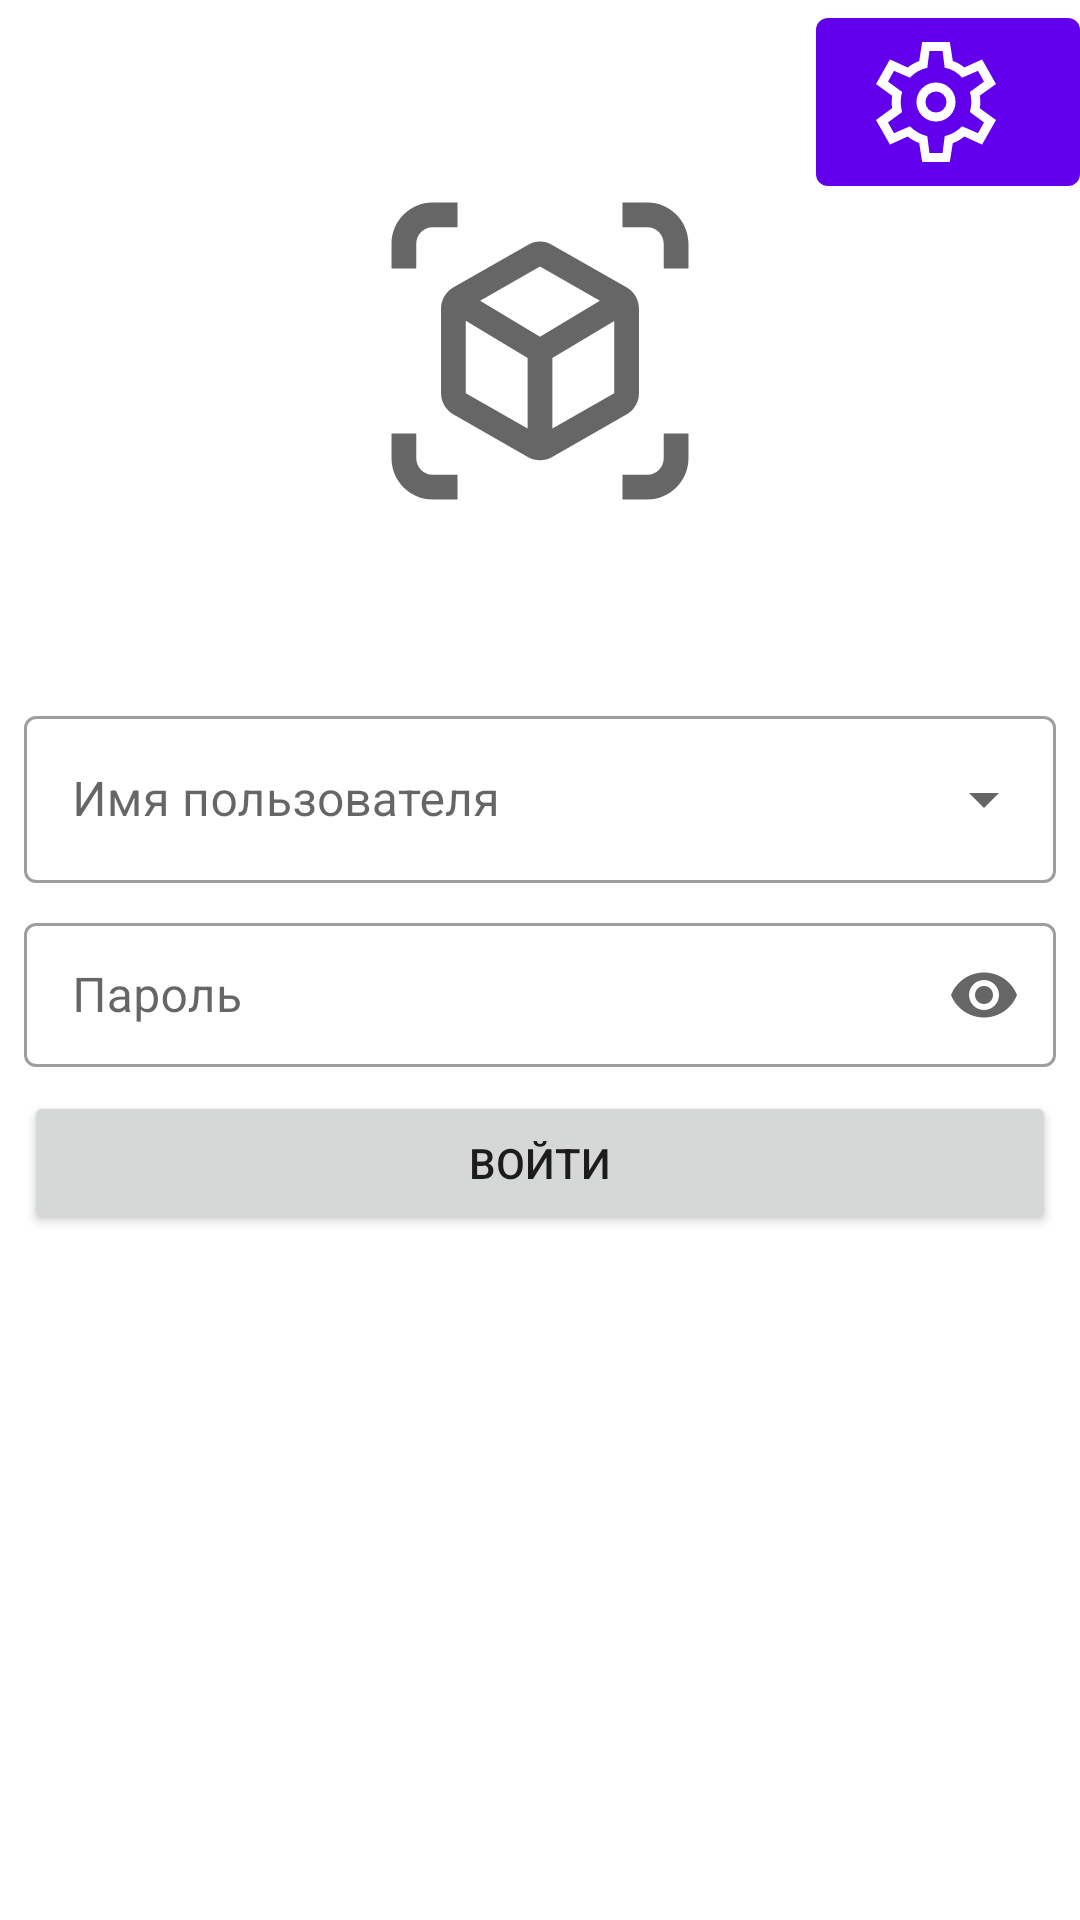

Write the Android layout XML for this screen, with the resource values it uses.
<!-- AndroidManifest.xml: application theme Theme.TCD -->
<!-- res/layout/fragment_login.xml -->
<?xml version="1.0" encoding="utf-8"?>
<androidx.constraintlayout.widget.ConstraintLayout xmlns:android="http://schemas.android.com/apk/res/android"
    xmlns:app="http://schemas.android.com/apk/res-auto"
    xmlns:tools="http://schemas.android.com/tools"
    android:layout_width="match_parent"
    android:layout_height="match_parent"
    android:color="@drawable/ic_launcher_background"
    tools:context=".ui.login.LoginFragment">

    <com.google.android.material.textfield.TextInputLayout
        android:id="@+id/tilLogin"
        style="@style/Widget.MaterialComponents.TextInputLayout.OutlinedBox.ExposedDropdownMenu"
        android:layout_width="match_parent"
        android:layout_height="wrap_content"
        android:layout_margin="8dp"
        app:layout_constraintBottom_toBottomOf="parent"
        app:layout_constraintEnd_toEndOf="parent"
        app:layout_constraintStart_toStartOf="parent"
        app:layout_constraintTop_toTopOf="parent"
        app:layout_constraintVertical_bias="0.4">

        <AutoCompleteTextView
            android:id="@+id/edtLogin"
            android:layout_width="match_parent"
            android:layout_height="wrap_content"
            android:hint="@string/username"
            android:inputType="none"
            android:textColorHint="#8D6E63"
            tools:ignore="SpeakableTextPresentCheck" />

    </com.google.android.material.textfield.TextInputLayout>

    <com.google.android.material.textfield.TextInputLayout
        android:id="@+id/tilPassword"
        style="@style/Widget.MaterialComponents.TextInputLayout.OutlinedBox.Dense"
        android:layout_width="match_parent"
        android:layout_height="wrap_content"
        android:layout_margin="8dp"
        android:hint="@string/password"
        app:endIconMode="password_toggle"
        app:layout_constraintEnd_toEndOf="parent"
        app:layout_constraintStart_toStartOf="parent"
        app:layout_constraintTop_toBottomOf="@id/tilLogin">

        <com.google.android.material.textfield.TextInputEditText
            android:id="@+id/edtPassword"
            android:layout_width="match_parent"
            android:layout_height="48dp"
            android:inputType="numberPassword"
            android:singleLine="true"
            android:textColorHint="#8D6E63"
            tools:ignore="SpeakableTextPresentCheck" />

    </com.google.android.material.textfield.TextInputLayout>

    <Button
        android:id="@+id/btnLogin"
        android:layout_width="0dp"
        android:layout_height="wrap_content"
        android:layout_margin="8dp"
        android:minHeight="48dp"
        android:text="@string/login"
        app:layout_constraintEnd_toEndOf="parent"
        app:layout_constraintStart_toStartOf="parent"
        app:layout_constraintTop_toBottomOf="@id/tilPassword" />

    <TextView
        android:id="@+id/txtIPAddress"
        android:layout_width="wrap_content"
        android:layout_height="wrap_content"
        android:layout_marginStart="8dp"
        android:layout_marginBottom="8dp"
        android:text=""
        app:layout_constraintBottom_toBottomOf="parent"
        app:layout_constraintStart_toStartOf="parent" />

    <TextView
        android:id="@+id/txtVPNStatus"
        android:layout_width="wrap_content"
        android:layout_height="wrap_content"
        android:layout_marginEnd="8dp"
        android:layout_marginBottom="8dp"
        android:text=""
        app:layout_constraintBottom_toBottomOf="parent"
        app:layout_constraintEnd_toEndOf="parent" />

    <ImageView
        android:id="@+id/imageView"
        android:layout_width="389dp"
        android:layout_height="234dp"
        android:backgroundTint="#EC0D0D"
        android:contentDescription="TODO"
        android:src="@drawable/ic_launcher_foreground"
        app:layout_constraintBottom_toTopOf="@id/tilLogin"
        app:layout_constraintEnd_toEndOf="parent"
        app:layout_constraintHorizontal_bias="0.52"
        app:layout_constraintStart_toStartOf="parent"
        app:layout_constraintTop_toTopOf="parent" />

    <com.google.android.material.button.MaterialButton
        android:id="@+id/btnOptions"
        style="?attr/materialIconButtonOutlinedStyle"
        android:layout_width="wrap_content"
        android:layout_height="wrap_content"
        app:icon="@drawable/settings"
        app:layout_constraintEnd_toEndOf="parent"
        app:layout_constraintTop_toTopOf="parent"
        tools:ignore="SpeakableTextPresentCheck" />

</androidx.constraintlayout.widget.ConstraintLayout>
<!-- resources referenced by this layout -->
<resources>
  <!-- drawable ic_launcher_background (drawable-v24) -->
  <vector xmlns:android="http://schemas.android.com/apk/res/android"
      xmlns:aapt="http://schemas.android.com/aapt"
      android:width="108dp"
      android:height="108dp"
      android:viewportWidth="108"
      android:viewportHeight="108">
      <group
          android:scaleX="1.08"
          android:scaleY="1.08">
          <path android:pathData="M0,0h100v100h-100z">
              <aapt:attr name="android:fillColor">
                  <gradient
                      android:endX="100"
                      android:endY="50"
                      android:startX="0"
                      android:startY="50"
                      android:type="linear">
                      <item
                          android:color="#FF00FFEB"
                          android:offset="0" />
                      <item
                          android:color="#FF073ABB"
                          android:offset="1" />
                  </gradient>
              </aapt:attr>
          </path>
      </group>
  </vector>
  <!-- drawable ic_launcher_foreground (drawable) -->
  <vector xmlns:android="http://schemas.android.com/apk/res/android"
      android:width="108dp"
      android:height="108dp"
      android:viewportWidth="108"
      android:viewportHeight="108"
      android:tint="?attr/colorControlNormal">
    <group android:scaleX="2.538"
        android:scaleY="2.538"
        android:translateX="28.62"
        android:translateY="28.62">
      <path
          android:fillColor="@android:color/white"
          android:pathData="M2.5,16.5V15H1v1.5C1,17.88 2.12,19 3.5,19H5v-1.5H3.5C2.95,17.5 2.5,17.05 2.5,16.5z"/>
      <path
          android:fillColor="@android:color/white"
          android:pathData="M2.5,3.5c0,-0.55 0.45,-1 1,-1H5V1H3.5C2.12,1 1,2.12 1,3.5V5h1.5V3.5z"/>
      <path
          android:fillColor="@android:color/white"
          android:pathData="M17.5,16.5c0,0.55 -0.45,1 -1,1H15V19h1.5c1.38,0 2.5,-1.12 2.5,-2.5V15h-1.5V16.5z"/>
      <path
          android:fillColor="@android:color/white"
          android:pathData="M16.5,1H15v1.5h1.5c0.55,0 1,0.45 1,1V5H19V3.5C19,2.12 17.88,1 16.5,1z"/>
      <path
          android:fillColor="@android:color/white"
          android:pathData="M16,12.56V7.44c0,-0.54 -0.29,-1.04 -0.76,-1.3l-4.5,-2.57c-0.23,-0.13 -0.49,-0.2 -0.74,-0.2s-0.51,0.07 -0.74,0.2l-4.5,2.57C4.29,6.41 4,6.91 4,7.44v5.11c0,0.54 0.29,1.04 0.76,1.3l4.5,2.57c0.23,0.13 0.49,0.2 0.74,0.2s0.51,-0.07 0.74,-0.2l4.5,-2.57C15.71,13.59 16,13.09 16,12.56zM9.25,14.7L5.5,12.56V8.17l3.75,2.25V14.7zM10,9.13L6.37,6.95L10,4.88l3.63,2.07L10,9.13zM14.5,12.56l-3.75,2.14v-4.27l3.75,-2.25V12.56z"/>
    </group>
  </vector>
  <string name="login">Войти</string>
  <string name="password">Пароль</string>
  <string name="username">Имя пользователя</string>
  <style name="Theme.TCD" parent="Theme.MaterialComponents.DayNight.DarkActionBar">
          
          <item name="colorPrimary">@color/purple_500</item>
          <item name="colorPrimaryVariant">@color/purple_700</item>
          <item name="colorOnPrimary">@color/white</item>
          
          <item name="colorSecondary">@color/teal_200</item>
          <item name="colorSecondaryVariant">@color/teal_700</item>
          <item name="colorOnSecondary">@color/black</item>
          
          <item name="android:statusBarColor" tools:targetApi="l">?attr/colorPrimaryVariant</item>
          
      </style>
  <color name="purple_500">#FF6200EE</color>
  <color name="purple_700">#FF3700B3</color>
  <color name="white">#FFFFFFFF</color>
  <color name="teal_200">#FF03DAC5</color>
  <color name="teal_700">#FF018786</color>
  <color name="black">#FF000000</color>
</resources>
